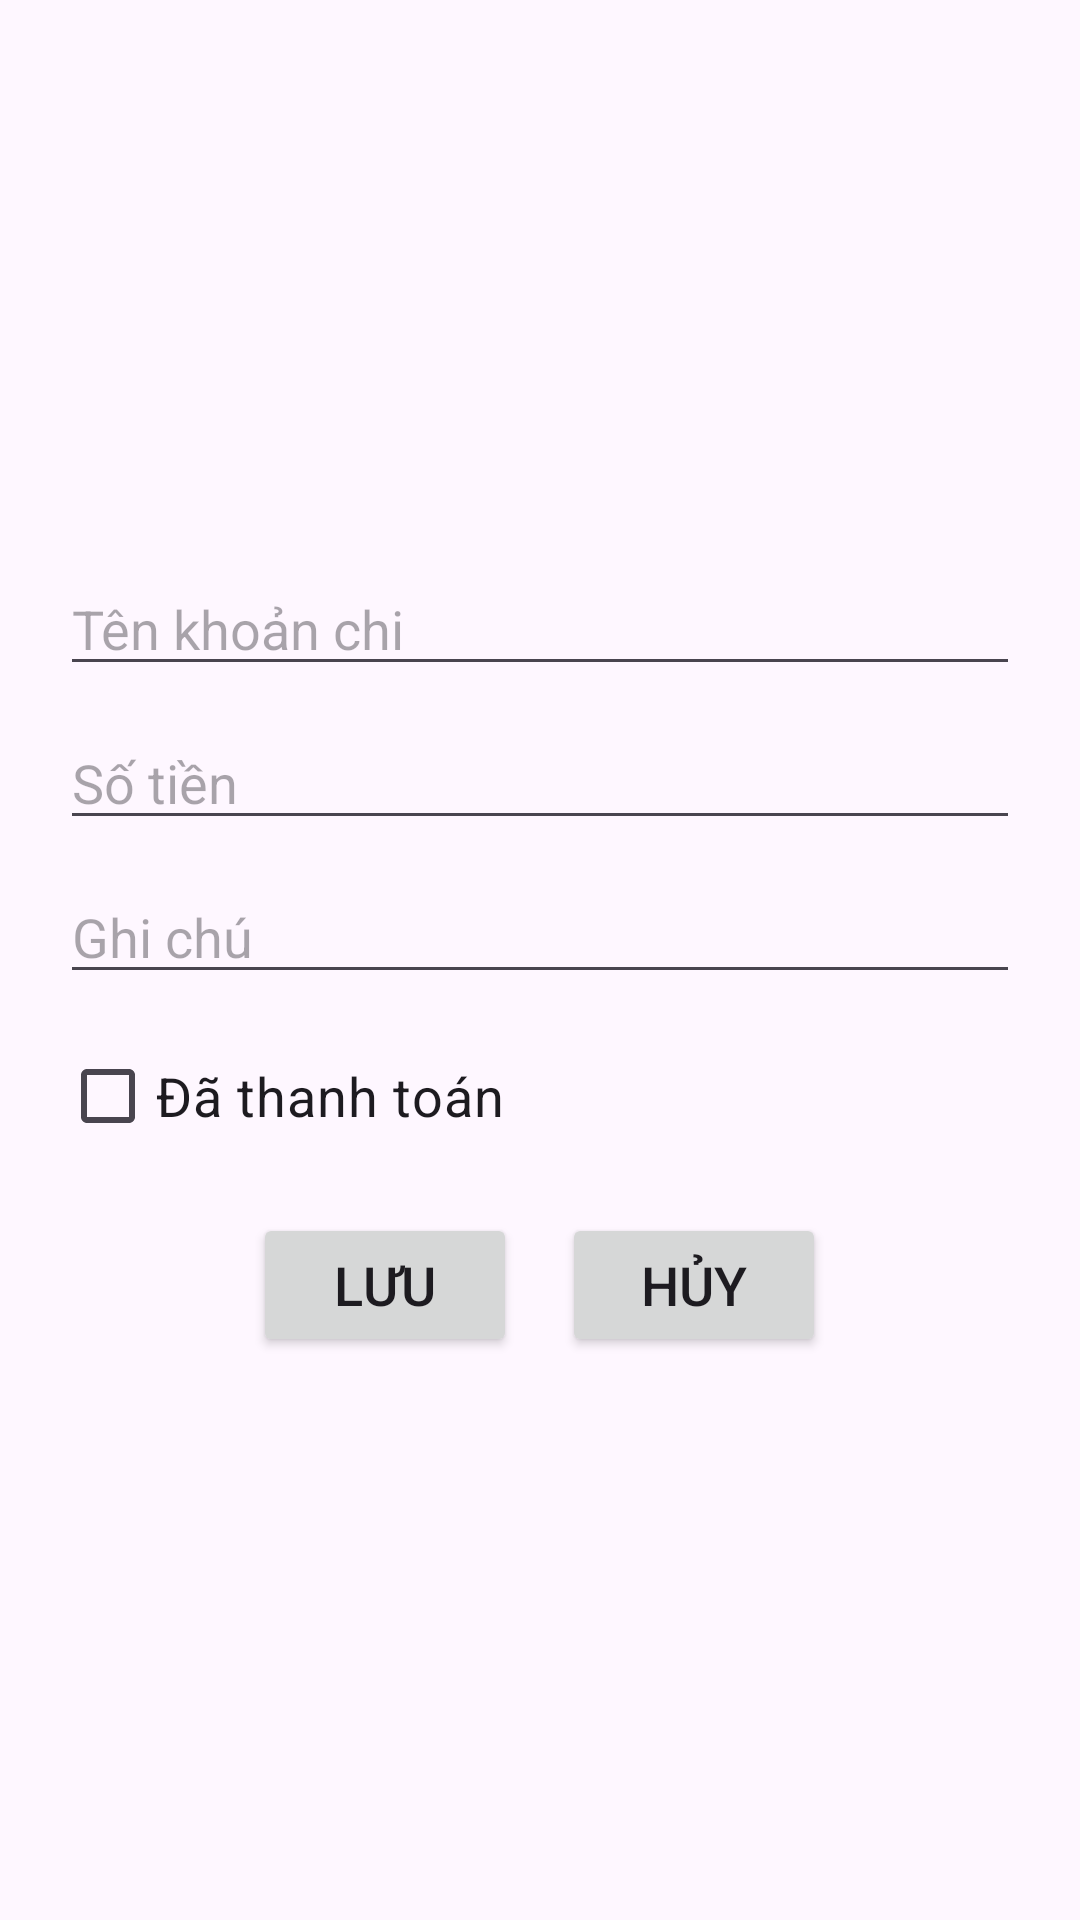

Layout XML and referenced resources for this Android screen:
<!-- AndroidManifest.xml: application theme Theme.Andr_QLChiTieu -->
<!-- res/layout/activity_chinh_sua_chi_tieu.xml -->
<?xml version="1.0" encoding="utf-8"?>
<LinearLayout xmlns:android="http://schemas.android.com/apk/res/android"
    android:layout_width="match_parent"
    android:layout_height="match_parent"
    android:orientation="vertical"
    android:gravity="center"
    android:padding="20dp">

    <EditText
        android:id="@+id/edtEditTenKC"
        android:layout_width="match_parent"
        android:layout_height="wrap_content"
        android:hint="Tên khoản chi"
        android:textSize="18sp"
        android:layout_marginBottom="10dp"/>

    <EditText
        android:id="@+id/edtEditTien"
        android:layout_width="match_parent"
        android:layout_height="wrap_content"
        android:hint="Số tiền"
        android:inputType="numberDecimal"
        android:textSize="18sp"
        android:layout_marginBottom="10dp"/>

    <EditText
        android:id="@+id/edtEditGhichu"
        android:layout_width="match_parent"
        android:layout_height="wrap_content"
        android:hint="Ghi chú"
        android:textSize="18sp"
        android:layout_marginBottom="10dp"/>

    <CheckBox
        android:id="@+id/cbEditDaThanhToan"
        android:layout_width="wrap_content"
        android:layout_height="wrap_content"
        android:text="Đã thanh toán"
        android:textSize="18sp"
        android:layout_gravity="start"
        android:layout_marginBottom="15dp"/>

    <LinearLayout
        android:layout_width="match_parent"
        android:layout_height="wrap_content"
        android:gravity="center"
        android:orientation="horizontal">

        <Button
            android:id="@+id/btnSave"
            android:layout_width="wrap_content"
            android:layout_height="wrap_content"
            android:text="Lưu"
            android:textSize="18sp"
            android:layout_marginEnd="15dp"/>

        <Button
            android:id="@+id/btnCancel"
            android:layout_width="wrap_content"
            android:layout_height="wrap_content"
            android:text="Hủy"
            android:textSize="18sp"/>
    </LinearLayout>
</LinearLayout>
<!-- resources referenced by this layout -->
<resources>
  <style name="Theme.Andr_QLChiTieu" parent="Base.Theme.Andr_QLChiTieu" />
  <style name="Base.Theme.Andr_QLChiTieu" parent="Theme.Material3.DayNight.NoActionBar">
          
          
      </style>
</resources>
